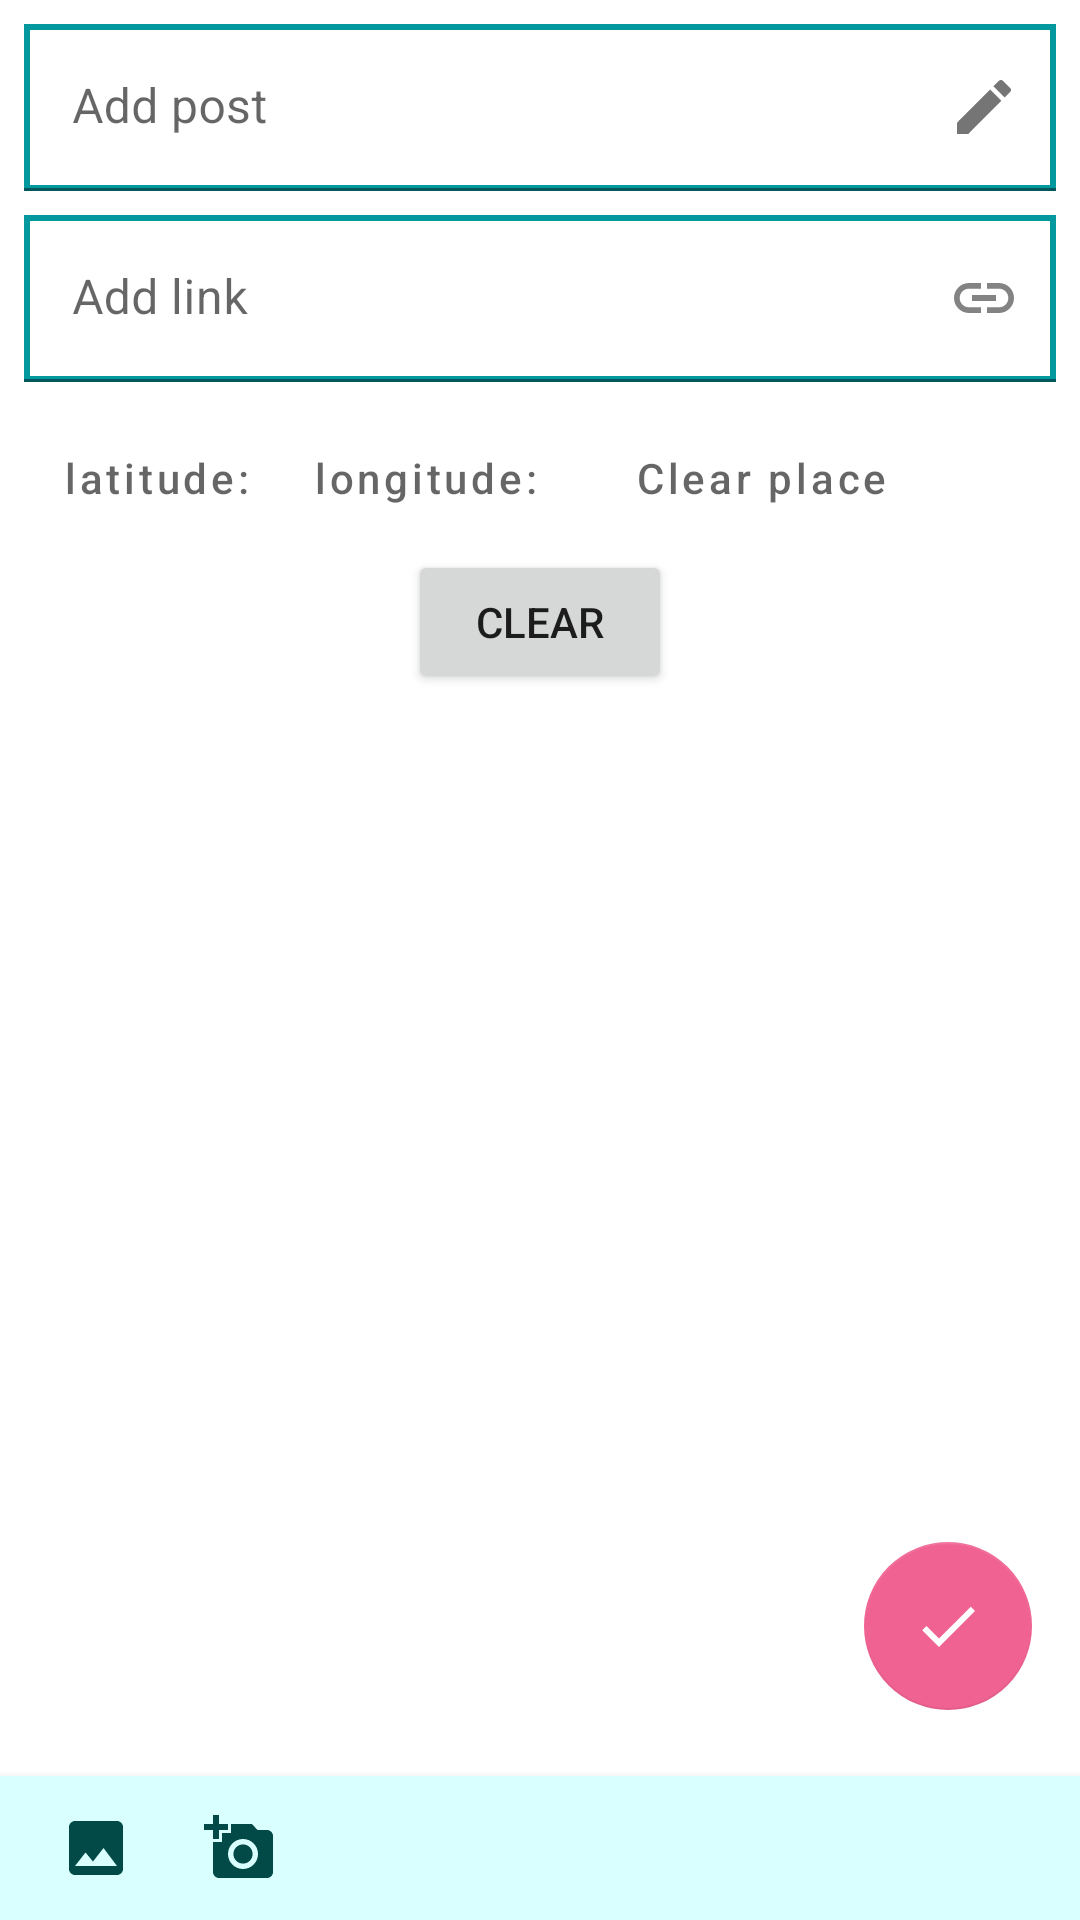

Reconstruct the res/layout file that produces this screen, plus the resources it refers to.
<!-- AndroidManifest.xml: application theme Theme.DipNetoCom -->
<!-- res/layout/fragment_new_post.xml -->
<?xml version="1.0" encoding="utf-8"?>
<androidx.coordinatorlayout.widget.CoordinatorLayout xmlns:android="http://schemas.android.com/apk/res/android"
    xmlns:app="http://schemas.android.com/apk/res-auto"
    xmlns:tools="http://schemas.android.com/tools"
    android:layout_width="match_parent"
    android:layout_height="match_parent"
    tools:context=".activity.edit.NewPostFragment">

    <ScrollView
        android:layout_width="match_parent"
        android:layout_height="match_parent"
        android:layout_marginStart="@dimen/checkbox_padding_start_8"
        android:layout_marginTop="@dimen/checkbox_padding_start_8"
        android:layout_marginEnd="@dimen/checkbox_padding_start_8"
        android:paddingBottom="?actionBarSize">

        <LinearLayout
            android:layout_width="match_parent"
            android:layout_height="wrap_content"
            android:orientation="vertical">

            <com.google.android.material.textfield.TextInputLayout
                android:id="@+id/edit_text_layout"
                android:layout_width="match_parent"
                android:layout_height="wrap_content"
                app:endIconDrawable="@drawable/create_24"
                app:endIconMode="custom">

                <com.google.android.material.textfield.TextInputEditText
                    android:id="@+id/edit_text"
                    android:layout_width="match_parent"
                    android:layout_height="wrap_content"
                    android:background="@drawable/background_line"
                    android:hint="@string/add_post"
                    android:inputType="textMultiLine"
                    tools:text="@tools:sample/lorem[50]" />
            </com.google.android.material.textfield.TextInputLayout>

            <com.google.android.material.textfield.TextInputLayout
                android:id="@+id/edit_link_layout"
                android:layout_width="match_parent"
                android:layout_height="wrap_content"
                app:endIconDrawable="@drawable/link_24"
                app:endIconMode="custom"
                app:layout_constraintTop_toTopOf="parent">

                <com.google.android.material.textfield.TextInputEditText
                    android:id="@+id/edit_link"
                    android:layout_width="match_parent"
                    android:layout_height="wrap_content"
                    android:layout_marginTop="@dimen/checkbox_padding_start_8"
                    android:autoLink="web"
                    android:background="@drawable/background_line"
                    android:hint="@string/add_link"
                    android:inputType="textMultiLine"
                    android:textColorLink="?attr/colorPrimary"
                    tools:text="@tools:sample/lorem[10]" />
            </com.google.android.material.textfield.TextInputLayout>

            <LinearLayout
                android:layout_width="wrap_content"
                android:layout_height="wrap_content">

                <Button
                    android:id="@+id/coordinates_lat"
                    style="@style/Widget.MaterialComponents.Button.TextButton"
                    android:layout_width="wrap_content"
                    android:layout_height="wrap_content"
                    android:layout_marginTop="@dimen/checkbox_padding_start_8"
                    android:hint="@string/latitude"
                    android:textColor="@color/black"
                    app:icon="@drawable/locate_24"
                    app:layout_constraintStart_toEndOf="parent" />

                <Button
                    android:id="@+id/coordinates_long"
                    style="@style/Widget.MaterialComponents.Button.TextButton"
                    android:layout_width="wrap_content"
                    android:layout_height="wrap_content"
                    android:layout_marginTop="@dimen/checkbox_padding_start_8"
                    android:hint="@string/longitude"
                    android:textColor="@color/black"
                    app:layout_constraintStart_toEndOf="@id/coordinates_lat" />

                <Button
                    android:id="@+id/clear_place_button"
                    style="@style/Widget.MaterialComponents.Button.TextButton"
                    android:layout_width="wrap_content"
                    android:layout_height="wrap_content"
                    android:layout_marginStart="@dimen/common_spacing_16"
                    android:layout_marginTop="@dimen/checkbox_padding_start_8"
                    android:hint="@string/clear_place"
                    android:textColor="@color/black"
                    app:icon="@drawable/clear_24"
                    app:layout_constraintEnd_toEndOf="parent"
                    app:layout_constraintStart_toEndOf="@id/coordinates_long" />
            </LinearLayout>

            <FrameLayout
                android:id="@+id/preview_container"
                android:layout_width="match_parent"
                android:layout_height="wrap_content">

                <ImageView
                    android:id="@+id/photo_preview"
                    android:layout_width="match_parent"
                    android:layout_height="wrap_content"
                    android:layout_gravity="center"
                    android:layout_marginTop="@dimen/checkbox_padding_start_8"
                    android:adjustViewBounds="true"
                    android:background="@drawable/background_line"
                    android:contentDescription="@string/image"
                    tools:srcCompat="@tools:sample/avatars[3]" />

                <Button
                    android:id="@+id/clear"
                    android:layout_width="wrap_content"
                    android:layout_height="wrap_content"
                    android:layout_gravity="center_horizontal|bottom"
                    android:text="@string/clear" />


            </FrameLayout>
        </LinearLayout>
    </ScrollView>

    <LinearLayout
        android:id="@+id/bottomAppBar"
        style="@style/Widget.MaterialComponents.BottomAppBar.Colored"
        android:layout_width="match_parent"
        android:layout_height="@dimen/icon_button_min_size_48"
        android:layout_gravity="bottom"
        android:background="?attr/colorPrimarySurface"
        android:elevation="4dp"
        app:elevation="4dp">

        <com.google.android.material.button.MaterialButton
            android:id="@+id/gallery"
            style="@style/Widget.AppTheme.IconButton"
            android:layout_width="wrap_content"
            android:layout_height="wrap_content"
            android:layout_marginStart="@dimen/checkbox_padding_start_8"
            android:contentDescription="@string/gallery"
            app:icon="@drawable/image_24"
            app:iconTint="?attr/colorPrimaryVariant" />

        <com.google.android.material.button.MaterialButton
            android:id="@+id/photo"
            style="@style/Widget.AppTheme.IconButton"
            android:layout_width="wrap_content"
            android:layout_height="wrap_content"
            android:contentDescription="@string/photo"
            app:icon="@drawable/photo_24"
            app:iconTint="?attr/colorPrimaryVariant" />
    </LinearLayout>

    <com.google.android.material.floatingactionbutton.FloatingActionButton
        android:id="@+id/fab"
        android:layout_width="wrap_content"
        android:layout_height="wrap_content"
        android:layout_gravity="bottom|end"
        android:layout_marginEnd="@dimen/common_spacing_16"
        android:layout_marginBottom="@dimen/margin_fab_70"
        android:elevation="0dp"
        android:importantForAccessibility="no"
        app:elevation="0dp"
        app:srcCompat="@drawable/check_24" />


</androidx.coordinatorlayout.widget.CoordinatorLayout>
<!-- resources referenced by this layout -->
<resources>
  <color name="black">#FF000000</color>
  <dimen name="checkbox_padding_start_8">8dp</dimen>
  <dimen name="common_spacing_16">16dp</dimen>
  <dimen name="icon_button_min_size_48">48dp</dimen>
  <dimen name="margin_fab_70">70dp</dimen>
  <!-- drawable background_line (drawable) -->
  <?xml version="1.0" encoding="utf-8"?>
  <shape xmlns:android="http://schemas.android.com/apk/res/android">
      <solid android:color="?attr/colorOnPrimary" />
      <stroke
          android:width="2dp"
          android:color="?attr/colorPrimary" />
  </shape>
  <!-- drawable check_24 (drawable) -->
  <vector android:height="24dp" android:tint="#00C7CE"
      android:viewportHeight="24" android:viewportWidth="24"
      android:width="24dp" xmlns:android="http://schemas.android.com/apk/res/android">
      <path android:fillColor="@android:color/white" android:pathData="M9,16.17L4.83,12l-1.42,1.41L9,19 21,7l-1.41,-1.41z"/>
  </vector>
  <!-- drawable clear_24 (drawable) -->
  <vector android:height="24dp" android:tint="#00C7CE"
      android:viewportHeight="24" android:viewportWidth="24"
      android:width="24dp" xmlns:android="http://schemas.android.com/apk/res/android">
      <path android:fillColor="@android:color/white" android:pathData="M19,6.41L17.59,5 12,10.59 6.41,5 5,6.41 10.59,12 5,17.59 6.41,19 12,13.41 17.59,19 19,17.59 13.41,12z"/>
  </vector>
  <!-- drawable create_24 (drawable) -->
  <vector android:height="24dp" android:tint="#00C7CE"
      android:viewportHeight="24" android:viewportWidth="24"
      android:width="24dp" xmlns:android="http://schemas.android.com/apk/res/android">
      <path android:fillColor="@android:color/white" android:pathData="M3,17.25V21h3.75L17.81,9.94l-3.75,-3.75L3,17.25zM20.71,7.04c0.39,-0.39 0.39,-1.02 0,-1.41l-2.34,-2.34c-0.39,-0.39 -1.02,-0.39 -1.41,0l-1.83,1.83 3.75,3.75 1.83,-1.83z"/>
  </vector>
  <!-- drawable image_24 (drawable) -->
  <vector android:height="24dp" android:tint="#00C7CE"
      android:viewportHeight="24" android:viewportWidth="24"
      android:width="24dp" xmlns:android="http://schemas.android.com/apk/res/android">
      <path android:fillColor="@android:color/white" android:pathData="M21,19V5c0,-1.1 -0.9,-2 -2,-2H5c-1.1,0 -2,0.9 -2,2v14c0,1.1 0.9,2 2,2h14c1.1,0 2,-0.9 2,-2zM8.5,13.5l2.5,3.01L14.5,12l4.5,6H5l3.5,-4.5z"/>
  </vector>
  <!-- drawable locate_24 (drawable) -->
  <vector android:height="24dp" android:tint="#00C7CE"
      android:viewportHeight="24" android:viewportWidth="24"
      android:width="24dp" xmlns:android="http://schemas.android.com/apk/res/android">
      <path android:fillColor="@android:color/white" android:pathData="M12,2c-4.2,0 -8,3.22 -8,8.2c0,3.32 2.67,7.25 8,11.8c5.33,-4.55 8,-8.48 8,-11.8C20,5.22 16.2,2 12,2zM12,12c-1.1,0 -2,-0.9 -2,-2c0,-1.1 0.9,-2 2,-2c1.1,0 2,0.9 2,2C14,11.1 13.1,12 12,12z"/>
  </vector>
  <string name="add_link">Add link</string>
  <string name="add_post">Add post</string>
  <string name="clear">Clear</string>
  <string name="clear_place">Clear place</string>
  <string name="gallery">Gallery</string>
  <string name="image">Image</string>
  <string name="latitude">latitude:</string>
  <string name="longitude">longitude:</string>
  <string name="photo">Photo</string>
  <style name="Theme.DipNetoCom" parent="Base.Theme.DipNetoCom" />
  <dimen name="icon_button_padding_12">12dp</dimen>
  <color name="PRIMARY_600">#03989E</color>
  <color name="PRIMARY_900">#024A48</color>
  <color name="white">#FFFFFFFF</color>
  <color name="PRIMARY_50">#d9fffe</color>
  <color name="SECONDARY_200">#f06292</color>
  <color name="SECONDARY_700">#ad1457</color>
</resources>
